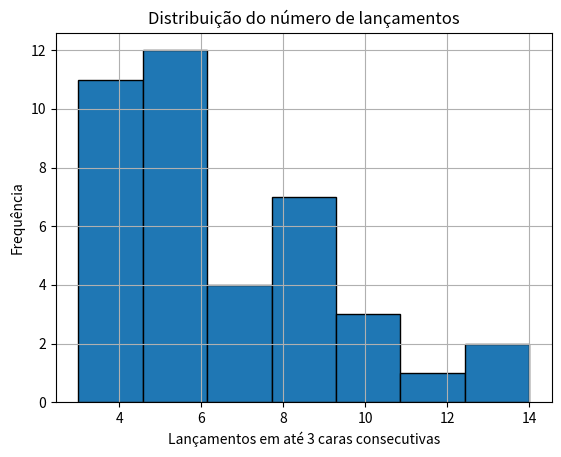

This figure's Python source:
import pandas as pd
import random
import matplotlib.pyplot as plt

n = 40

def simulacao1():

    cont = 0

    caras = 0

    while caras < 3:
        lancameto = random.choice(['C', 'K'])

        cont += 1

        if lancameto == 'C':
            caras += 1;

    return cont


def exp1():

    resultados = []

    for _ in range(n):
        resultado = simulacao1()
        resultados.append(resultado)

    df = pd.DataFrame(resultados, columns=['Experimento1'])

    media = df.mean()
    moda = df.mode()
    mediana = df.median()
    variancia = df.var()

    print(df['Experimento1'].value_counts().sort_index())

    print(f"Média = {media}\nModa: {moda}\nMediana: {mediana}\nVariância: {variancia}")

    df['Experimento1'].hist(bins = 7, edgecolor = "black")

    plt.title('Distribuição do número de lançamentos')
    plt.xlabel('Lançamentos em até 3 caras consecutivas')
    plt.ylabel('Frequência')
    plt.show()

exp1()

def simulacao2():
    cont = 0
    caras = 0

    while cont < 6:
        cont += 1

        lancameto = random.choice(['C', 'K'])

        if lancameto == 'C':
            caras += 1
    
    return caras

def exp2():

    resultados = []

    for _ in range(n):
        res = simulacao2()
        resultados.append(res)

    df2 = pd.DataFrame(resultados, columns=['Experimento2'])

    media = df2.mean()
    moda = df2.mode()
    mediana = df2.median()
    variancia = df2.var()

    print(df2['Experimento2'].value_counts().sort_index())

    print(f"Média: {media}\nModa: {moda}\nMediana: {mediana}\nVariância: {variancia}")


exp2()
